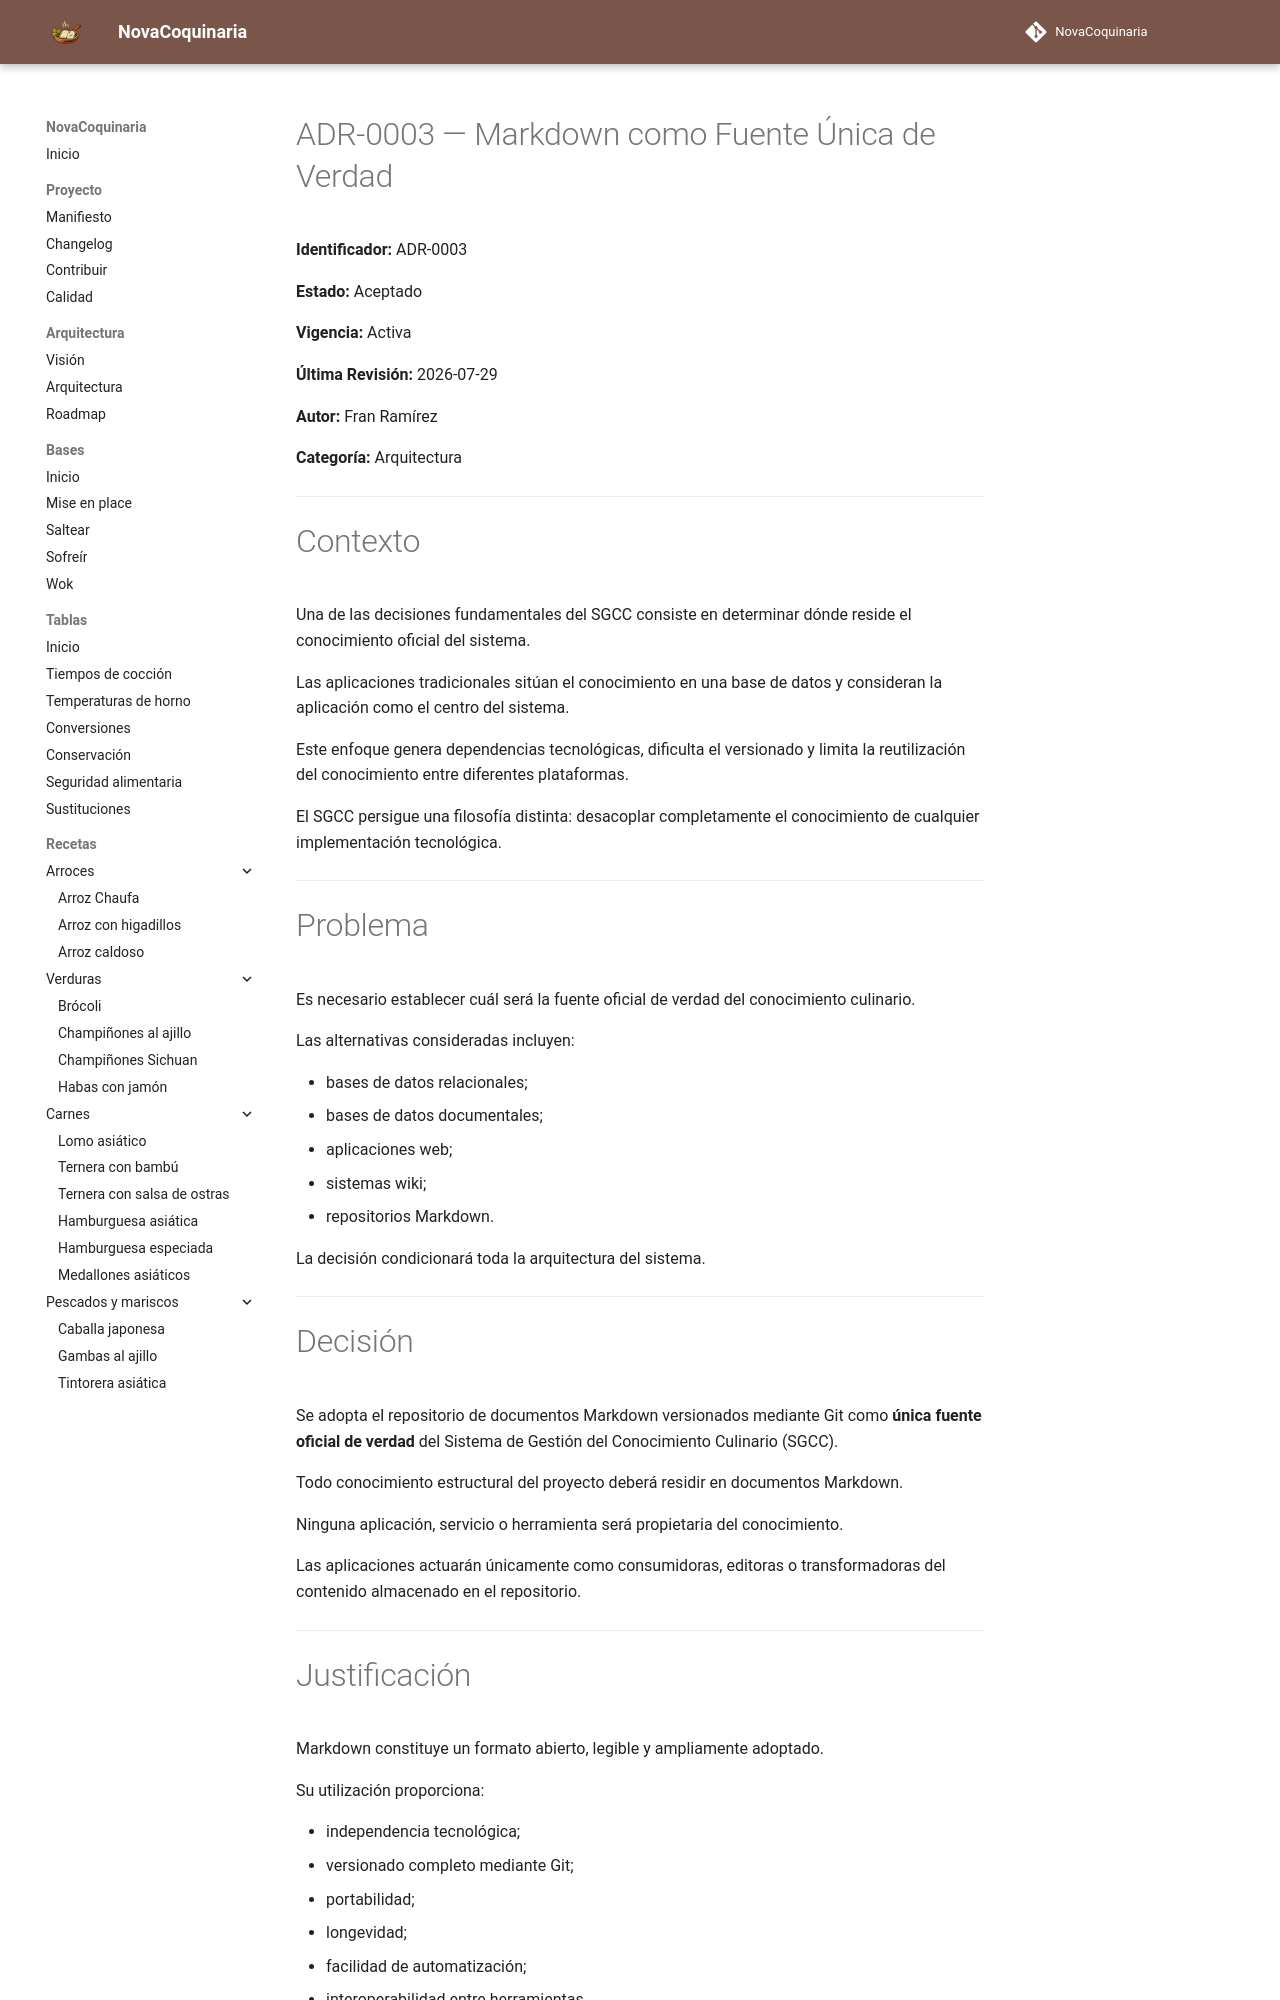

repository: fran-eliot/NovaCoquinaria · page: docs/governance/adr/ADR-0003-markdown-como-fuente-unica-de-verdad.html · generator: mkdocs

# ADR-0003 — Markdown como Fuente Única de Verdad

**Identificador:** ADR-0003

**Estado:** Aceptado

**Vigencia:** Activa

**Última Revisión:** 2026-07-29

**Autor:** Fran Ramírez

**Categoría:** Arquitectura

---

# Contexto

Una de las decisiones fundamentales del SGCC consiste en determinar dónde reside el conocimiento oficial del sistema.

Las aplicaciones tradicionales sitúan el conocimiento en una base de datos y consideran la aplicación como el centro del sistema.

Este enfoque genera dependencias tecnológicas, dificulta el versionado y limita la reutilización del conocimiento entre diferentes plataformas.

El SGCC persigue una filosofía distinta: desacoplar completamente el conocimiento de cualquier implementación tecnológica.

---

# Problema

Es necesario establecer cuál será la fuente oficial de verdad del conocimiento culinario.

Las alternativas consideradas incluyen:

- bases de datos relacionales;
- bases de datos documentales;
- aplicaciones web;
- sistemas wiki;
- repositorios Markdown.

La decisión condicionará toda la arquitectura del sistema.

---

# Decisión

Se adopta el repositorio de documentos Markdown versionados mediante Git como **única fuente oficial de verdad** del Sistema de Gestión del Conocimiento Culinario (SGCC).

Todo conocimiento estructural del proyecto deberá residir en documentos Markdown.

Ninguna aplicación, servicio o herramienta será propietaria del conocimiento.

Las aplicaciones actuarán únicamente como consumidoras, editoras o transformadoras del contenido almacenado en el repositorio.

---
